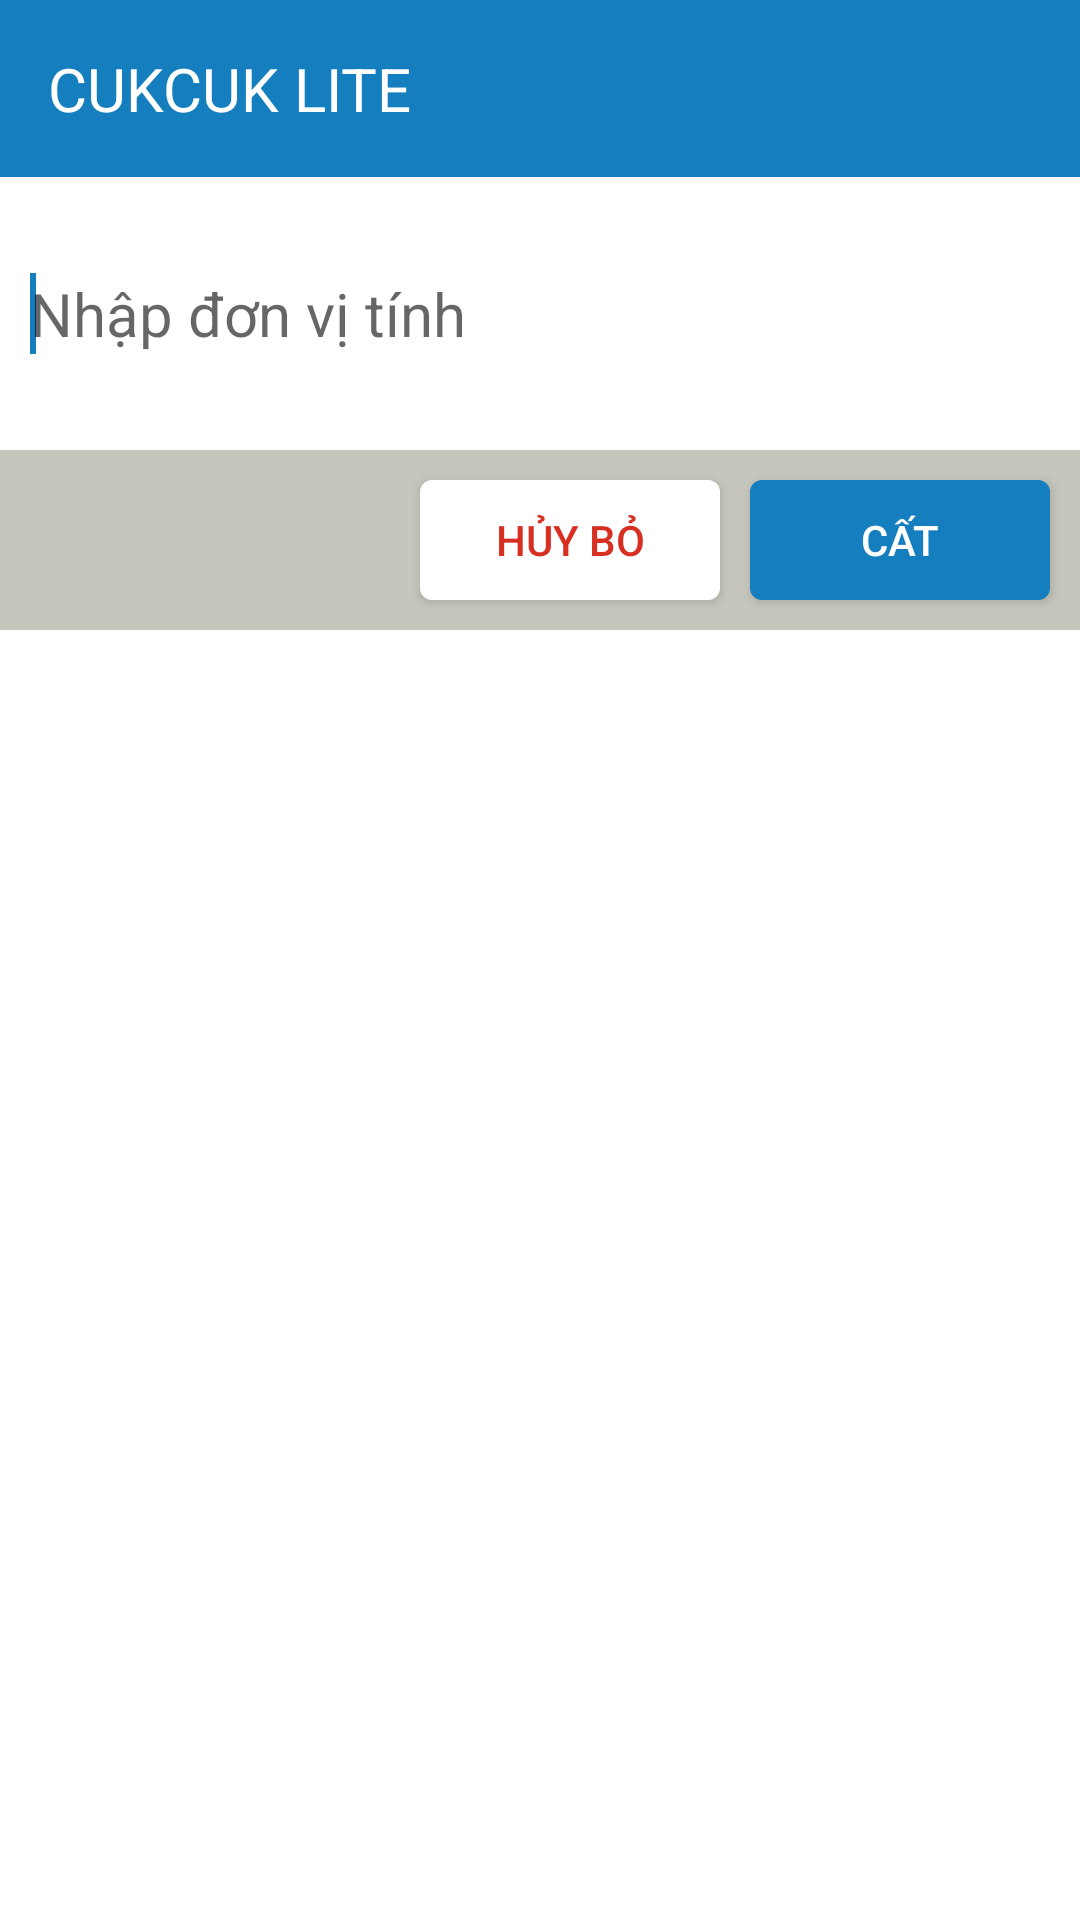

Write the Android layout XML for this screen, with the resource values it uses.
<!-- AndroidManifest.xml: application theme AppTheme -->
<!-- res/layout/dialog_add_edit_unit.xml -->
<?xml version="1.0" encoding="utf-8"?>
<LinearLayout xmlns:android="http://schemas.android.com/apk/res/android"
    android:id="@+id/dialog_note_root"
    android:layout_width="match_parent"
    android:layout_height="match_parent"
    android:background="@color/color_white"
    android:orientation="vertical">

    <include layout="@layout/view_title_dialog" />

    <LinearLayout
        android:layout_width="match_parent"
        android:layout_height="wrap_content"
        android:gravity="center_vertical"
        android:minHeight="@dimen/min_height_message_dialog"
        android:orientation="vertical"
        android:paddingLeft="@dimen/app_margin_small"
        android:paddingTop="@dimen/app_margin_medium"
        android:paddingRight="@dimen/app_margin_small"
        android:paddingBottom="@dimen/app_margin_medium">

        <EditText
            android:id="@+id/etUnitName"
            android:layout_width="match_parent"
            android:layout_height="wrap_content"
            android:maxLines="1"
            android:background="@android:color/transparent"
            android:focusable="true"
            android:focusableInTouchMode="true"
            android:hint="@string/enter_unit"
            android:paddingTop="@dimen/app_margin_medium"
            android:paddingBottom="@dimen/app_margin_medium"
            android:scrollHorizontally="true"
            android:textColor="@color/color_black"
            android:textSize="@dimen/font_size_medium">
            <requestFocus />
        </EditText>
    </LinearLayout>

    <LinearLayout
        android:layout_width="match_parent"
        android:layout_height="wrap_content"
        android:background="@color/color_gray"
        android:gravity="right"
        android:orientation="horizontal"
        android:visibility="visible">

        <Button
            android:id="@+id/btnCancel"
            android:layout_width="100dp"
            android:layout_height="40dp"
            android:layout_gravity="center_vertical"
            android:background="@drawable/bg_white_no_border_radius_selector"
            android:text="@string/cancel"
            android:textAllCaps="true"
            android:textColor="@drawable/selector_text_in_button_cancel" />

        <Button
            android:id="@+id/btnSave"
            android:layout_width="100dp"
            android:layout_height="40dp"
            android:layout_gravity="center_vertical"
            android:background="@drawable/selector_button_ok_popup"
            android:text="@string/save"
            android:textAllCaps="true"
            android:layout_margin="@dimen/app_margin_small"
            android:textColor="@color/color_white" />
    </LinearLayout>
</LinearLayout>
<!-- res/layout/view_title_dialog.xml (included above) -->
<?xml version="1.0" encoding="utf-8"?>
<LinearLayout xmlns:android="http://schemas.android.com/apk/res/android"
    android:id="@id/title"
    android:layout_width="match_parent"
    android:layout_height="wrap_content"
    android:background="@color/color_primary"
    android:gravity="center_vertical"
    android:orientation="horizontal">

    <TextView
        android:id="@+id/tvTitleDialog"
        android:layout_width="match_parent"
        android:layout_height="wrap_content"
        android:layout_marginLeft="@dimen/app_margin_medium"
        android:layout_marginTop="@dimen/app_margin_medium"
        android:layout_marginBottom="@dimen/app_margin_medium"
        android:layout_weight="1.0"
        android:gravity="center_vertical"
        android:text="CUKCUK LITE"
        android:textColor="@color/color_white"
        android:textSize="@dimen/font_size_medium" />

    <ImageButton
        android:id="@+id/btnTitleClose"
        android:layout_width="wrap_content"
        android:layout_height="fill_parent"
        android:background="@drawable/bg_action_bar_selector"
        android:paddingLeft="@dimen/app_margin_medium"
        android:paddingTop="@dimen/app_margin_small"
        android:paddingRight="@dimen/app_margin_small"
        android:paddingBottom="@dimen/app_margin_small"
        android:src="@drawable/ic_close_white" />
</LinearLayout>
<!-- resources referenced by this layout -->
<resources>
  <color name="color_black">#2B2B2B</color>
  <color name="color_gray">#C7C6BD</color>
  <color name="color_primary">#147EBE</color>
  <color name="color_white">#FFFFFF</color>
  <dimen name="app_margin_medium">16dp</dimen>
  <dimen name="app_margin_small">10dp</dimen>
  <dimen name="font_size_medium">20dp</dimen>
  <dimen name="min_height_message_dialog">85.0dip</dimen>
  <!-- drawable bg_action_bar_selector (drawable) -->
  <?xml version="1.0" encoding="utf-8"?>
  <selector
    xmlns:android="http://schemas.android.com/apk/res/android">
      <item android:state_pressed="true">
          <shape>
              <solid android:color="@color/color_primary_light" />
          </shape>
      </item>
      <item android:state_selected="true">
          <shape>
              <solid android:color="@color/color_primary_light" />
          </shape>
      </item>
      <item>
          <shape>
              <solid android:color="@color/color_primary" />
          </shape>
      </item>
  </selector>
  <!-- drawable bg_white_no_border_radius_selector (drawable) -->
  <?xml version="1.0" encoding="utf-8"?>
  <selector
      xmlns:android="http://schemas.android.com/apk/res/android">
      <item android:state_pressed="true">
          <shape>
              <solid android:color="@color/color_red" />
              <corners android:radius="4.0dip" />
          </shape>
      </item>
      <item>
          <shape>
              <solid android:color="@color/color_white" />
              <corners android:radius="4.0dip" />
          </shape>
      </item>
  </selector>
  <!-- drawable selector_button_ok_popup (drawable) -->
  <?xml version="1.0" encoding="utf-8"?>
  <selector
    xmlns:android="http://schemas.android.com/apk/res/android">
      <item android:state_pressed="true">
          <shape>
              <solid android:color="#03A9F4" />
              <corners android:radius="4.0dip" />
          </shape>
      </item>
      <item>
          <shape>
              <solid android:color="@color/color_primary" />
              <corners android:radius="4.0dip" />
          </shape>
      </item>
  </selector>
  <!-- drawable selector_text_in_button_cancel (drawable) -->
  <?xml version="1.0" encoding="utf-8"?>
  <selector xmlns:android="http://schemas.android.com/apk/res/android">
  
      <item android:state_pressed="true" android:color="@color/color_white" />
      <item  android:color="@color/color_red" />
  
  </selector>
  <string name="cancel">Hủy bỏ</string>
  <string name="enter_unit">Nhập đơn vị tính</string>
  <string name="save">Cất</string>
  <style name="AppTheme" parent="Theme.AppCompat.Light.NoActionBar">
          
          <item name="colorPrimary">@color/color_primary</item>
          <item name="colorPrimaryDark">@color/color_primary_dark</item>
          <item name="colorAccent">@color/color_accent</item>
      </style>
  <color name="color_primary_light">#03A9F4</color>
  <color name="color_red">#D82F23</color>
  <color name="color_primary_dark">#147EBE</color>
  <color name="color_accent">#147EBE</color>
</resources>
